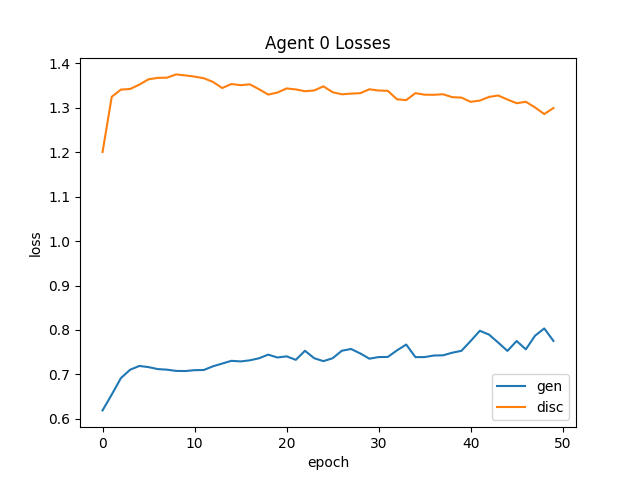

Data behind this chart, as committed beside it:
epoch, generator_loss, discriminator_loss
0, 0.619, 1.201
1, 0.6547, 1.325
2, 0.6918, 1.341
3, 0.7105, 1.342
4, 0.719, 1.352
5, 0.7164, 1.364
6, 0.712, 1.367
7, 0.7106, 1.368
8, 0.7079, 1.375
9, 0.7076, 1.373
10, 0.7095, 1.37
11, 0.71, 1.367
12, 0.7182, 1.358
13, 0.7244, 1.345
14, 0.7306, 1.354
15, 0.7293, 1.351
16, 0.7317, 1.353
17, 0.7363, 1.342
18, 0.7446, 1.33
19, 0.7381, 1.334
20, 0.7407, 1.344
21, 0.7328, 1.341
22, 0.7532, 1.337
23, 0.7365, 1.339
24, 0.7299, 1.348
25, 0.7364, 1.335
26, 0.7532, 1.331
27, 0.7573, 1.332
28, 0.7473, 1.333
29, 0.7354, 1.342
30, 0.739, 1.339
31, 0.7393, 1.338
32, 0.7542, 1.319
33, 0.7672, 1.317
34, 0.7389, 1.333
35, 0.739, 1.33
36, 0.7425, 1.329
37, 0.743, 1.331
38, 0.7488, 1.324
39, 0.7531, 1.323
40, 0.7751, 1.314
41, 0.7982, 1.316
42, 0.7896, 1.325
43, 0.7715, 1.328
44, 0.7529, 1.319
45, 0.7752, 1.31
46, 0.7565, 1.314
47, 0.7871, 1.301
48, 0.8035, 1.286
49, 0.7754, 1.3
